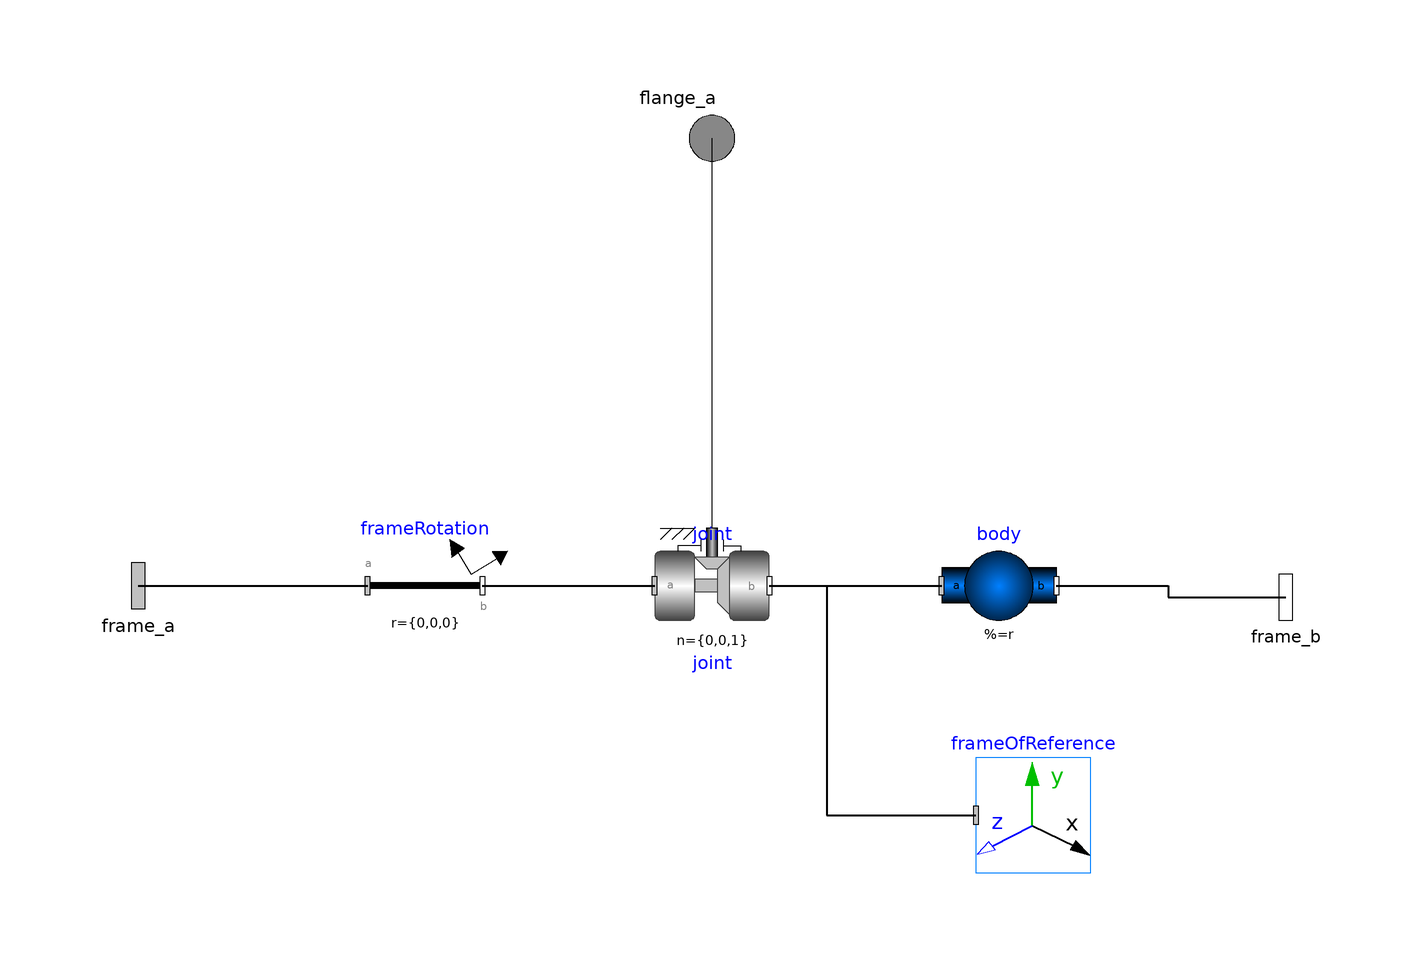

The Modelica model whose source follows is shown above as a component diagram (icons at their Placement, wires along their Line points).

model Joint_rotational
  annotation (Diagram(coordinateSystem(extent={{-140.0,-100.0},{140.0,100.0}}, preserveAspectRatio=false, grid={2.0,2.0})), Icon(coordinateSystem(extent={{-100.0,-100.0},{100.0,100.0}}, preserveAspectRatio=false, grid={2.0,2.0}), graphics={Ellipse(origin={0.0,0.0}, fillColor={128,0,0}, pattern=LinePattern.None,
            fillPattern =                                                                                                                                                                                                        FillPattern.Solid,
            lineThickness =                                                                                                                                                                                                        2.0, extent={{-55.0,55.0},{55.0,-55.0}}),Rectangle(origin={-70.0,0.0}, fillColor={128,0,0}, pattern=LinePattern.None,
            fillPattern =                                                                                                                                                                                                        FillPattern.Solid, extent={{-30.0,20.0},{30.0,-20.0}}),Ellipse(origin={0.0,0.0}, fillColor={255,255,255}, pattern=LinePattern.None,
            fillPattern =                                                                                                                                                                                                        FillPattern.Solid,
            lineThickness =                                                                                                                                                                                                        2.0, extent={{-40.0,40.0},{40.0,-40.0}}),Rectangle(origin={34.78679656440357,1.3322676295501878e-15}, rotation=45.0, lineColor={255,255,255}, fillColor={255,255,255},
            fillPattern =                                                                                                                                                                                                        FillPattern.Solid, extent={{-31.970562748477143,31.970562748477136},{31.970562748477143,-31.97056274847714}}),Ellipse(origin={0.0,0.0}, fillColor={0,128,0}, pattern=LinePattern.None,
            fillPattern =                                                                                                                                                                                                        FillPattern.Solid,
            lineThickness =                                                                                                                                                                                                        2.0, extent={{-30.0,-30.0},{30.0,30.0}}),Rectangle(origin={56.0,0.0}, lineColor={0,128,0}, fillColor={0,128,0}, pattern=LinePattern.Dash,
            lineThickness =                                                                                                                                                                                                        2.0, extent={{-44.0,20.0},{44.0,-20.0}}),Rectangle(origin={36.0,18.0}, rotation=30.0, lineColor={255,255,255}, fillColor={0,128,0}, pattern=LinePattern.None,
            fillPattern =                                                                                                                                                                                                        FillPattern.Solid, extent={{-44.0,20.0},{44.0,-20.0}}),Line(origin={60.0,4.0}, points={{-32.0,-84.0},{26.0,-46.0},{32.0,32.0},{-14.0,84.0}}, thickness=3.0, arrow={Arrow.Filled,Arrow.Filled}, smooth=Smooth.Bezier),Line(origin={0.0,35.0}, points={{0.0,35.0},{0.0,-35.0}}, pattern=LinePattern.Dash, thickness=3.0)}));
  Modelica.Mechanics.MultiBody.Interfaces.Frame_a frame_a annotation (Placement(transformation(origin={-100.0,0.0}, extent={{-10.0,-10.0},{10.0,10.0}})));
  Modelica.Mechanics.MultiBody.Interfaces.Frame_b frame_b annotation (Placement(transformation(origin={100.0,-2.0}, extent={{-10.0,-10.0},{10.0,10.0}})));
  Modelica.Mechanics.MultiBody.Visualizers.FixedFrame frameOfReference(color_x={255,0,0}, color_y={0,180,0}, color_z={0,0,255}, showLabels=true, length=0.2, animation=true) annotation (Placement(transformation(extent={{46,-50},{66,-30}}, rotation=0)));
  Modelica.Mechanics.MultiBody.Joints.Revolute joint(animation=false, useAxisFlange=true) annotation (Placement(transformation(extent={{-10,-10},{10,10}}, rotation=0)));
  Modelica.Mechanics.MultiBody.Parts.FixedRotation frameRotation(animation=false) annotation (Placement(transformation(extent={{-60,-10},{-40,10}}, rotation=0)));
  Modelica.Mechanics.MultiBody.Parts.BodyShape body(animateSphere=false, animation=true) annotation (Placement(transformation(extent={{40,-10},{60,10}}, rotation=0)));
  Modelica.Mechanics.Rotational.Interfaces.Flange_a flange_a annotation (Placement(transformation(origin={0.0,78.0}, extent={{-10.0,-10.0},{10.0,10.0}})));
equation
  connect(frame_a, frameRotation.frame_a) annotation (Line(origin={-85.5,0.0}, points={{-14.5,0},
          {25.5,0}},                                                                                            thickness=0.5));
  connect(frameRotation.frame_b, joint.frame_a) annotation (Line(origin={-25.0,0.0}, points={{-15.0,0.0},{15.0,0.0}}, thickness=0.5));
  connect(joint.frame_b, body.frame_a) annotation (Line(origin={25.0,0.0}, points={{-15.0,0.0},{15.0,0.0}}, thickness=0.5));
  connect(body.frame_b, frame_b) annotation (Line(origin={85.5,0.0}, points={{-25.5,0},
          {-6,0},{-6,-2},{14.5,-2}},                                                                  thickness=0.5));
  connect(joint.axis, flange_a) annotation (Line(origin={0.0,30.0}, points={{0,-20},
          {0,48}}));
  connect(joint.frame_b, frameOfReference.frame_a) annotation (Line(origin={28.0,-20.0}, points={{-18.0,20.0},{-8.0,20.0},{-8.0,-20.0},{18.0,-20.0}}, thickness=0.5));
end Joint_rotational;